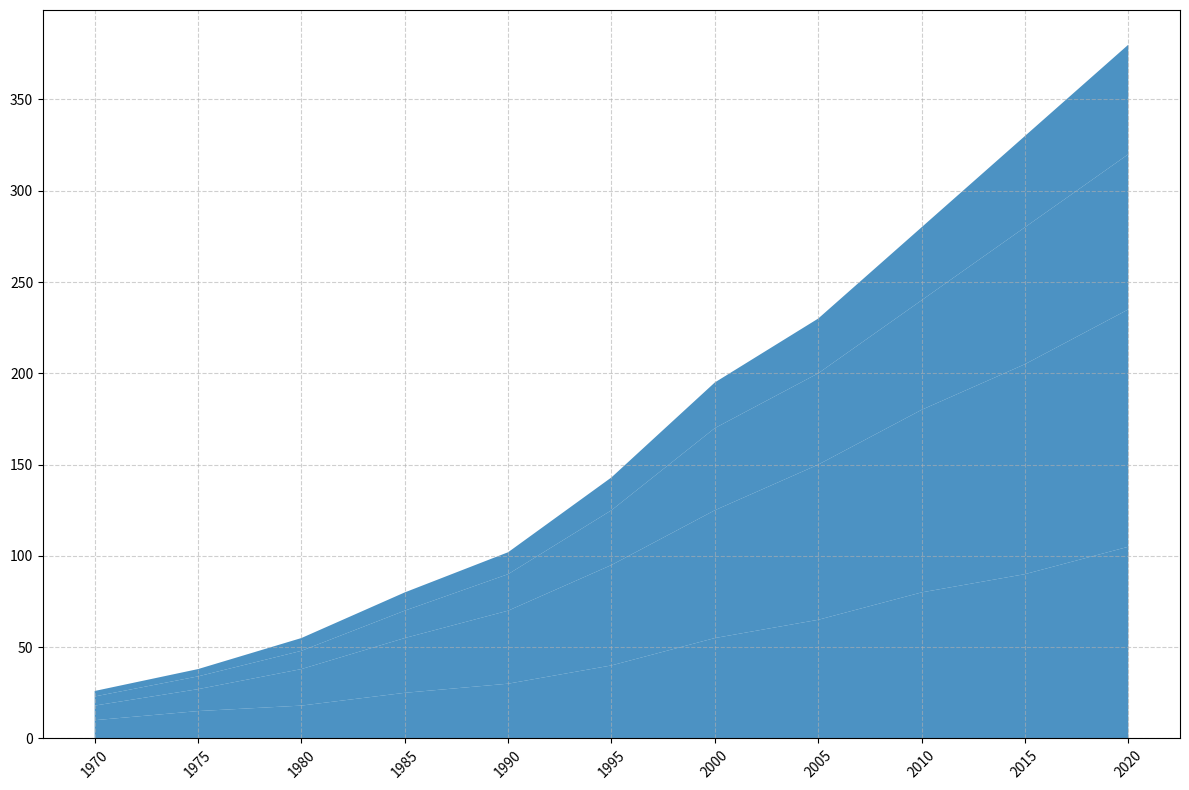

Here is the Python script that generated this plot:
import matplotlib.pyplot as plt
import numpy as np

years = np.arange(1970, 2021, 5)

atlantic_exploration = [10, 15, 18, 25, 30, 40, 55, 65, 80, 90, 105]
pacific_exploration = [8, 12, 20, 30, 40, 55, 70, 85, 100, 115, 130]
indian_exploration = [5, 7, 10, 15, 20, 30, 45, 50, 60, 75, 85]
arctic_exploration = [3, 4, 7, 10, 12, 18, 25, 30, 40, 50, 60]

fig, ax = plt.subplots(figsize=(12, 8))

ax.stackplot(years, atlantic_exploration, pacific_exploration, indian_exploration, arctic_exploration,
             colors=['#1f77b4', '#1f77b4', '#1f77b4', '#1f77b4'], alpha=0.8)

plt.xticks(years, rotation=45)
ax.grid(True, linestyle='--', alpha=0.6)

plt.tight_layout()

plt.show()
